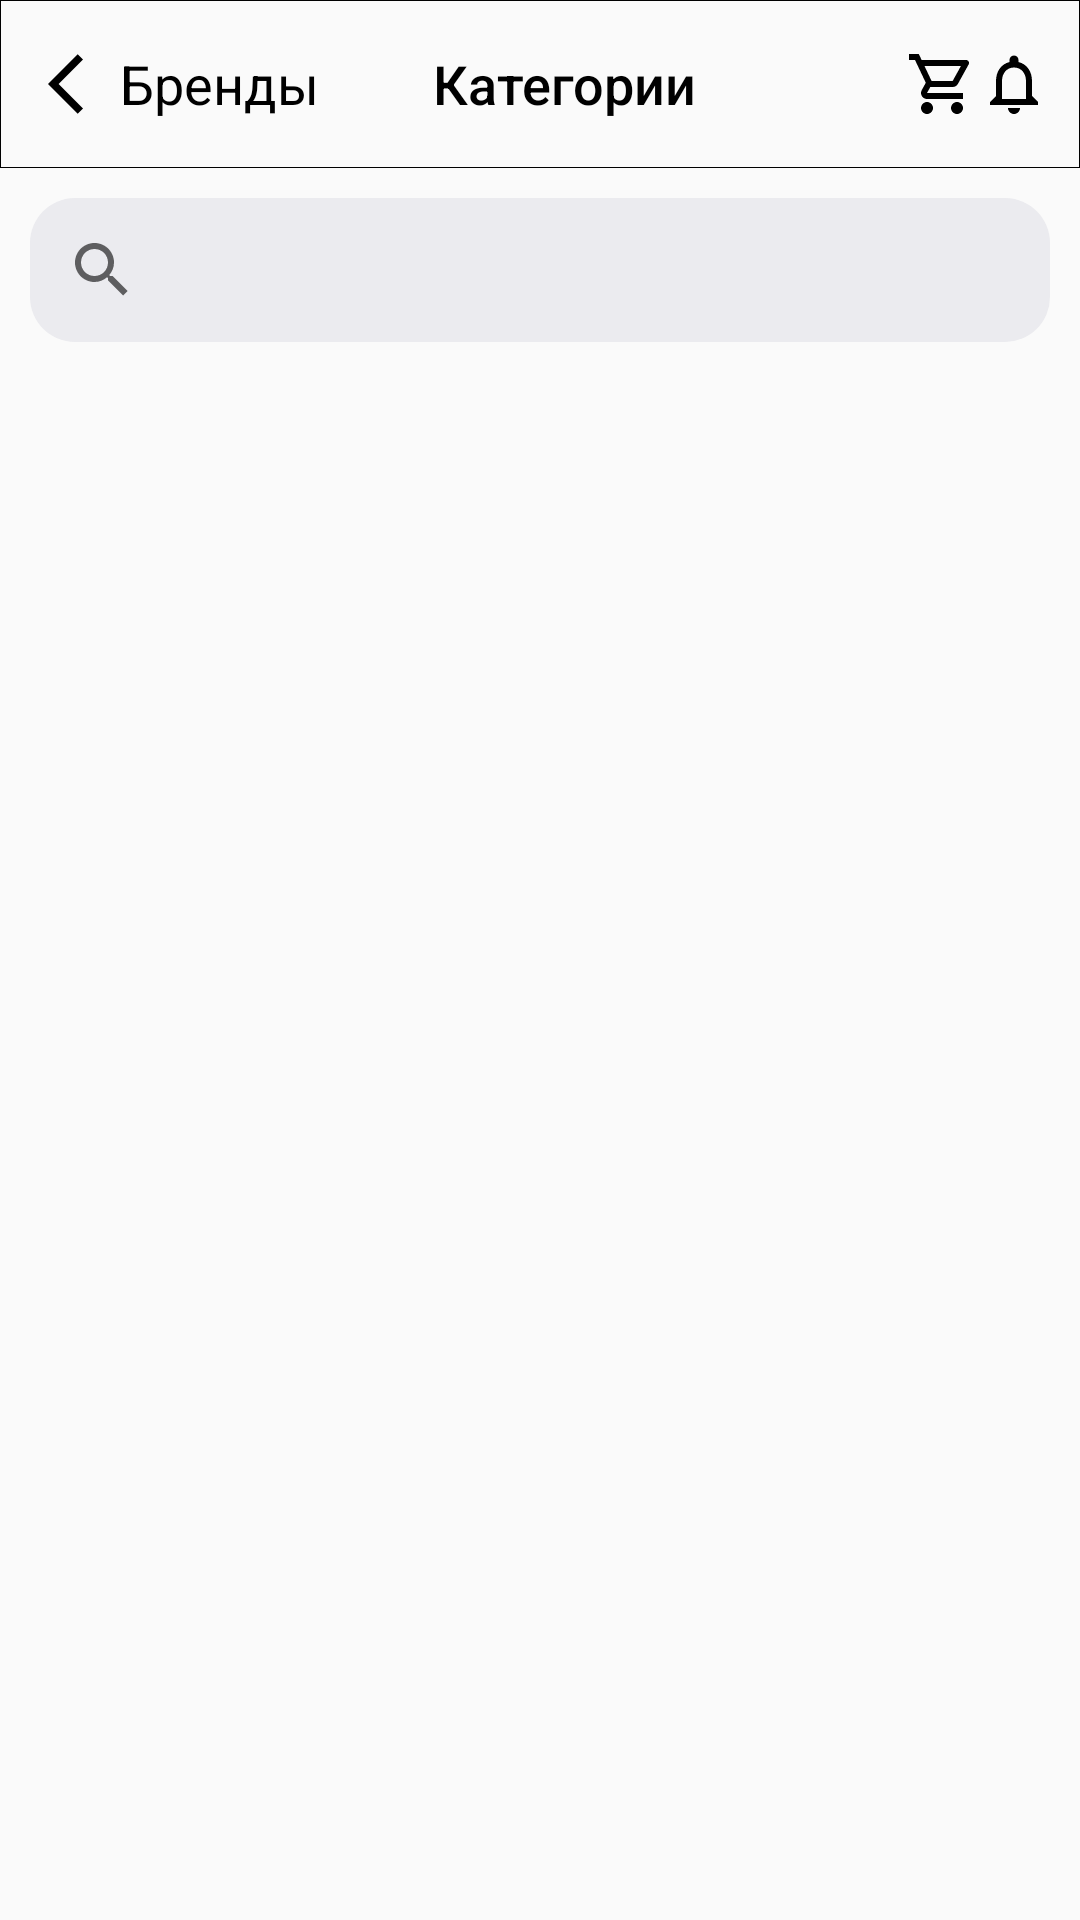

Reconstruct the res/layout file that produces this screen, plus the resources it refers to.
<!-- AndroidManifest.xml: application theme AppTheme -->
<!-- res/layout/fragment_home.xml -->
<?xml version="1.0" encoding="utf-8"?>
<androidx.constraintlayout.widget.ConstraintLayout xmlns:android="http://schemas.android.com/apk/res/android"
    xmlns:app="http://schemas.android.com/apk/res-auto"
    xmlns:tools="http://schemas.android.com/tools"
    android:layout_width="match_parent"
    android:layout_height="match_parent"
    tools:context=".fragment.HomeFragment">

    <include
        android:id="@+id/include"
        layout="@layout/toolbar_home_fragment" />

    <LinearLayout
        android:layout_width="match_parent"
        android:layout_height="0dp"
        android:orientation="vertical"
        android:padding="10dp"
        app:layout_constraintBottom_toBottomOf="parent"
        app:layout_constraintEnd_toEndOf="parent"
        app:layout_constraintStart_toStartOf="parent"
        app:layout_constraintTop_toBottomOf="@+id/include">

        <androidx.appcompat.widget.SearchView
            android:id="@+id/product_search"
            android:layout_width="match_parent"
            android:layout_height="wrap_content"
            android:iconifiedByDefault="false"
            android:queryHint="@string/product_name_hint"
            android:background="@drawable/searchview_bg"
            >
        </androidx.appcompat.widget.SearchView>

        <androidx.recyclerview.widget.RecyclerView
            android:id="@+id/category_list"
            android:layout_width="match_parent"
            android:layout_height="match_parent" />


    </LinearLayout>


</androidx.constraintlayout.widget.ConstraintLayout>
<!-- res/layout/toolbar_home_fragment.xml (included above) -->
<?xml version="1.0" encoding="utf-8"?>
<androidx.appcompat.widget.Toolbar xmlns:android="http://schemas.android.com/apk/res/android"
    xmlns:app="http://schemas.android.com/apk/res-auto"
    xmlns:tools="http://schemas.android.com/tools"
    android:layout_width="match_parent"
    android:layout_height="56dp"
    android:background="@drawable/bottom_nav_bar_bg"
    >

    <LinearLayout
        android:layout_width="match_parent"
        android:layout_height="match_parent"
        android:orientation="horizontal">

        <TextView
            android:layout_width="0dp"
            android:layout_height="match_parent"
            android:layout_weight="1"
            android:text="@string/brands_label"
            android:gravity="center"
            android:textAlignment="textStart"
            app:drawableStartCompat="@drawable/ic_baseline_arrow_back_ios_24"
            tools:ignore="RtlCompat" />

        <TextView
            android:layout_width="0dp"
            android:layout_height="match_parent"
            android:layout_weight="1"
            android:text="@string/categories_label"
            android:textAlignment="center"
            android:gravity="center"
            android:fontFamily="sans-serif-medium"/>

        <LinearLayout
            android:layout_width="0dp"
            android:layout_height="match_parent"
            android:layout_weight="1"
            android:orientation="horizontal"
            android:paddingEnd="10dp"
            android:paddingStart="10dp"
            android:gravity="end">

                <ImageView
                    android:layout_width="wrap_content"
                    android:layout_height="match_parent"
                    android:layout_gravity="center"
                    android:src="@drawable/ic_outline_local_grocery_store_24"
                    tools:ignore="NestedWeights" />

                <ImageView
                    android:layout_width="wrap_content"
                    android:layout_height="match_parent"
                    android:layout_gravity="center"
                    android:src="@drawable/ic_outline_notifications_24"/>

        </LinearLayout>


    </LinearLayout>

</androidx.appcompat.widget.Toolbar>
<!-- resources referenced by this layout -->
<resources>
  <!-- drawable bottom_nav_bar_bg (drawable) -->
  <?xml version="1.0" encoding="utf-8"?>
  <shape xmlns:android="http://schemas.android.com/apk/res/android"
      android:shape="rectangle">
  
      <stroke android:width="0.1dp"/>
  </shape>
  <!-- drawable ic_baseline_arrow_back_ios_24 (drawable) -->
  <vector xmlns:android="http://schemas.android.com/apk/res/android"
      android:width="24dp"
      android:height="24dp"
      android:viewportWidth="24"
      android:viewportHeight="24"
      android:tint="#000">
    <path
        android:fillColor="#000"
        android:pathData="M11.67,3.87L9.9,2.1 0,12l9.9,9.9 1.77,-1.77L3.54,12z"/>
  </vector>
  <!-- drawable ic_outline_local_grocery_store_24 (drawable) -->
  <vector xmlns:android="http://schemas.android.com/apk/res/android"
      android:width="24dp"
      android:height="24dp"
      android:viewportWidth="24"
      android:viewportHeight="24"
      android:tint="#000">
    <path
        android:fillColor="#000"
        android:pathData="M7,18c-1.1,0 -1.99,0.9 -1.99,2S5.9,22 7,22s2,-0.9 2,-2 -0.9,-2 -2,-2zM17,18c-1.1,0 -1.99,0.9 -1.99,2s0.89,2 1.99,2 2,-0.9 2,-2 -0.9,-2 -2,-2zM15.55,13c0.75,0 1.41,-0.41 1.75,-1.03l3.58,-6.49c0.37,-0.66 -0.11,-1.48 -0.87,-1.48L5.21,4l-0.94,-2L1,2v2h2l3.6,7.59 -1.35,2.44C4.52,15.37 5.48,17 7,17h12v-2L7,15l1.1,-2h7.45zM6.16,6h12.15l-2.76,5L8.53,11L6.16,6z"/>
  </vector>
  <!-- drawable ic_outline_notifications_24 (drawable) -->
  <vector xmlns:android="http://schemas.android.com/apk/res/android"
      android:width="24dp"
      android:height="24dp"
      android:viewportWidth="24"
      android:viewportHeight="24"
      android:tint="#000">
    <path
        android:fillColor="#000"
        android:pathData="M12,22c1.1,0 2,-0.9 2,-2h-4c0,1.1 0.9,2 2,2zM18,16v-5c0,-3.07 -1.63,-5.64 -4.5,-6.32L13.5,4c0,-0.83 -0.67,-1.5 -1.5,-1.5s-1.5,0.67 -1.5,1.5v0.68C7.64,5.36 6,7.92 6,11v5l-2,2v1h16v-1l-2,-2zM16,17L8,17v-6c0,-2.48 1.51,-4.5 4,-4.5s4,2.02 4,4.5v6z"/>
  </vector>
  <!-- drawable searchview_bg (drawable) -->
  <?xml version="1.0" encoding="utf-8"?>
  <shape xmlns:android="http://schemas.android.com/apk/res/android"
      android:shape="rectangle">
  <corners android:radius="15dp"/>
      <solid android:color="#EBEBEF"/>
  </shape>
  <string name="brands_label">Бренды</string>
  <string name="categories_label">Категории</string>
  <string name="product_name_hint">Напишите название продукта</string>
  <style name="AppTheme" parent="Theme.AppCompat.Light.NoActionBar">
          <item name="android:statusBarColor">@color/colorPrimaryDark</item>
          <item name="android:windowLightStatusBar" tools:targetApi="m">true</item>
          <item name="android:textSize">18sp</item>
          <item name="android:textColor">#000</item>
      </style>
  <color name="colorPrimaryDark">#FDFDFD</color>
</resources>
